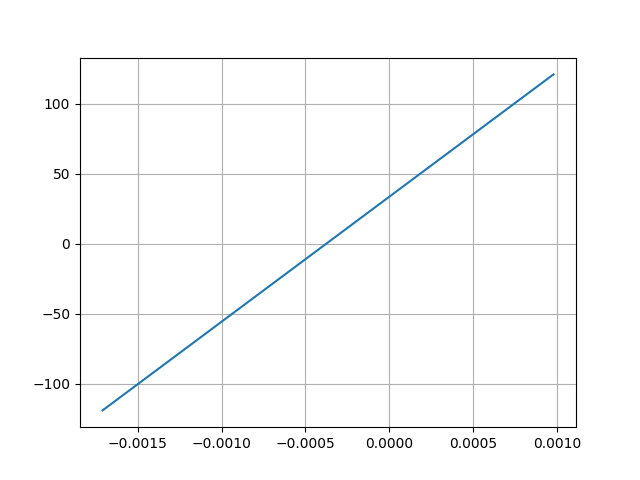

The file beside this chart, header and first rows:
Desplacment, Force
0.0009784, 120.8
-0.001709, -119.1
